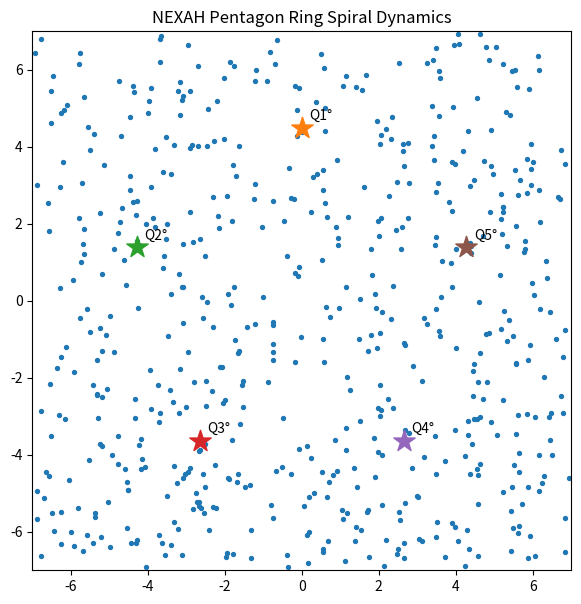

Source code (Python):
"""
Pentagon Ring Spiral Particle Demo
=================================

Particles move inside a spiral flow field generated by
five attractors arranged on a pentagon.

The flow field combines:

    attraction + rotation

Particles spiral toward the nearest attractor while
the pentagon symmetry produces complex resonance patterns.
"""

import numpy as np
import matplotlib.pyplot as plt
from matplotlib.animation import FuncAnimation


# --------------------------------------------------
# Generate pentagon attractors
# --------------------------------------------------

radius = 4.5
num_attractors = 5

attractors = {}

for i in range(num_attractors):

    angle = 2*np.pi*i/num_attractors + np.pi/2

    x = radius*np.cos(angle)
    y = radius*np.sin(angle)

    attractors[f"Q{i+1}°"] = (x,y)


print("\nAttractors\n")
for name,pos in attractors.items():
    print(name,pos)


# --------------------------------------------------
# Parameters
# --------------------------------------------------

epsilon = 0.45
rotation_strength = 0.95

particles = 600
dt = 0.07

xmin,xmax = -7,7
ymin,ymax = -7,7


# --------------------------------------------------
# Initial particle positions
# --------------------------------------------------

x = np.random.uniform(xmin,xmax,particles)
y = np.random.uniform(ymin,ymax,particles)


# --------------------------------------------------
# Flow field
# --------------------------------------------------

def flow_field(x,y):

    U = np.zeros_like(x)
    V = np.zeros_like(y)

    for ax,ay in attractors.values():

        dx = x-ax
        dy = y-ay

        dist = np.sqrt(dx*dx+dy*dy) + epsilon

        # attraction
        U += -dx/dist**2
        V += -dy/dist**2

        # spiral rotation
        U += -rotation_strength*dy/dist**2
        V +=  rotation_strength*dx/dist**2

    return U,V


# --------------------------------------------------
# Plot
# --------------------------------------------------

fig,ax = plt.subplots(figsize=(7,7))

scatter = ax.scatter(x,y,s=8)

for name,(axp,ayp) in attractors.items():

    ax.scatter(axp,ayp,marker="*",s=260)
    ax.text(axp+0.2,ayp+0.2,name)


ax.set_xlim(xmin,xmax)
ax.set_ylim(ymin,ymax)

ax.set_aspect("equal")

ax.set_title("NEXAH Pentagon Ring Spiral Dynamics")


# --------------------------------------------------
# Animation step
# --------------------------------------------------

def update(frame):

    global x,y

    U,V = flow_field(x,y)

    x = x + U*dt
    y = y + V*dt

    scatter.set_offsets(np.c_[x,y])

    return scatter,


ani = FuncAnimation(
    fig,
    update,
    frames=350,
    interval=40,
    blit=True
)

plt.show()
